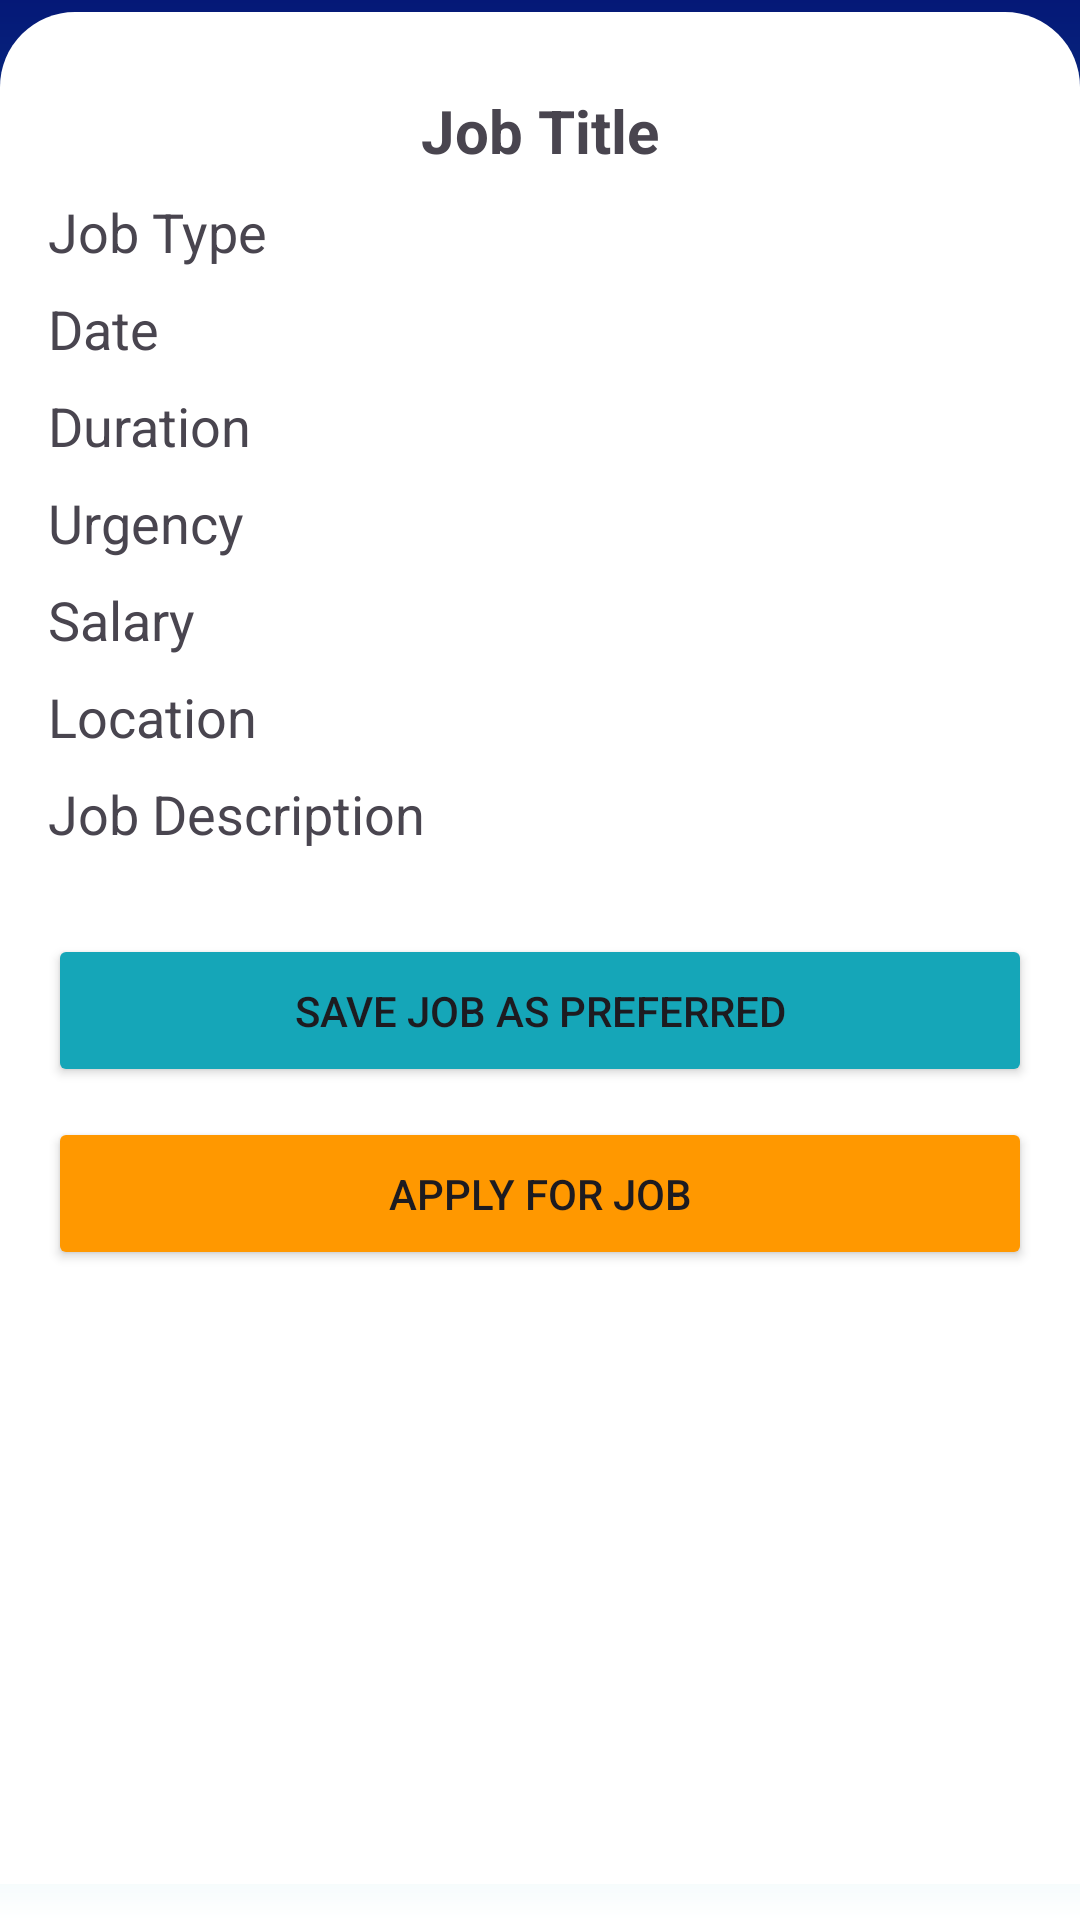

Here is an Android app screen rendered from its layout file. Give the layout XML and the strings, colors and styles it references.
<!-- AndroidManifest.xml: application theme Theme.QuickCashCSCI3130G11 -->
<!-- res/layout/activity_job_details.xml -->
<RelativeLayout xmlns:android="http://schemas.android.com/apk/res/android"
    xmlns:app="http://schemas.android.com/apk/res-auto"
    xmlns:tools="http://schemas.android.com/tools"
    android:layout_width="match_parent"
    android:layout_height="match_parent"
    android:background="@drawable/background_bg"
    tools:context=".JobDetailsActivity">

    <LinearLayout
        android:layout_width="match_parent"
        android:layout_height="624dp"
        android:layout_marginTop="4dp"
        android:background="@drawable/recyclerview_bg"
        android:orientation="vertical"
        android:padding="16dp"
        tools:context=".JobDetailsActivity">

        <TextView
            android:id="@+id/jobTitleTextView"
            android:layout_width="match_parent"
            android:layout_height="wrap_content"
            android:layout_marginTop="10dp"
            android:paddingBottom="8dp"
            android:text="Job Title"
            android:textAlignment="center"
            android:textStyle="bold"
            android:textSize="20sp" />
        <TextView
            android:id="@+id/jobTypeTextView"
            android:layout_width="match_parent"
            android:layout_height="wrap_content"
            android:paddingBottom="8dp"
            android:text="Job Type"
            android:textSize="18sp" />

        <TextView
            android:id="@+id/dateTextView"
            android:layout_width="match_parent"
            android:layout_height="wrap_content"
            android:paddingBottom="8dp"
            android:text="Date"
            android:textSize="18sp" />

        <TextView
            android:id="@+id/durationTextView"
            android:layout_width="match_parent"
            android:layout_height="wrap_content"
            android:paddingBottom="8dp"
            android:text="Duration"
            android:textSize="18sp" />

        <TextView
            android:id="@+id/urgencyTextView"
            android:layout_width="match_parent"
            android:layout_height="wrap_content"
            android:paddingBottom="8dp"
            android:text="Urgency"
            android:textSize="18sp" />

        <TextView
            android:id="@+id/salaryTextView"
            android:layout_width="match_parent"
            android:layout_height="wrap_content"
            android:paddingBottom="8dp"
            android:text="Salary"
            android:textSize="18sp" />

        <TextView
            android:id="@+id/locationTextView"
            android:layout_width="match_parent"
            android:layout_height="wrap_content"
            android:paddingBottom="8dp"
            android:text="Location"
            android:textSize="18sp" />

        <TextView
            android:id="@+id/descriptionTextView"
            android:layout_width="match_parent"
            android:layout_height="wrap_content"
            android:paddingBottom="8dp"
            android:text="Job Description"
            android:textSize="18sp" />

        <Button
            android:layout_width="match_parent"
            android:layout_height="wrap_content"
            android:backgroundTint="@color/lightBlue"
            android:layout_marginTop="20dp"
            android:padding="16dp"
            android:text="Save Job as Preferred" />

        <Button
            android:id="@+id/applyButton"
            android:layout_width="match_parent"
            android:layout_height="wrap_content"
            android:backgroundTint="@color/orange"
            android:layout_marginTop="10dp"
            android:padding="16dp"
            android:text="Apply for Job" />
    </LinearLayout>

</RelativeLayout>
<!-- resources referenced by this layout -->
<resources>
  <color name="lightBlue">#15A6B8</color>
  <color name="orange">#FF9800</color>
  <!-- drawable background_bg (drawable) -->
  <?xml version="1.0" encoding="utf-8"?>
  <shape xmlns:android="http://schemas.android.com/apk/res/android" android:shape="rectangle">
      <gradient
          android:startColor="@color/white"
          android:endColor="@color/darkBlue"
          android:centerColor="@color/lightBlue"
          android:type="linear"
          android:angle="90"
  
          />
  </shape>
  <!-- drawable recyclerview_bg (drawable) -->
  <?xml version="1.0" encoding="utf-8"?>
  <shape xmlns:android="http://schemas.android.com/apk/res/android" android:shape="rectangle">
      <solid android:color="@color/white"/>
      <corners
          android:topLeftRadius="25dp"
          android:topRightRadius="25dp"
          android:bottomLeftRadius="0dp"
          android:bottomRightRadius="0dp"
  
          />
  </shape>
  <style name="Theme.QuickCashCSCI3130G11" parent="Base.Theme.QuickCashCSCI3130G11" />
  <color name="white">#FFFFFFFF</color>
  <color name="darkBlue">#051877</color>
  <style name="Base.Theme.QuickCashCSCI3130G11" parent="Theme.Material3.DayNight.NoActionBar">
          
          
      </style>
</resources>
